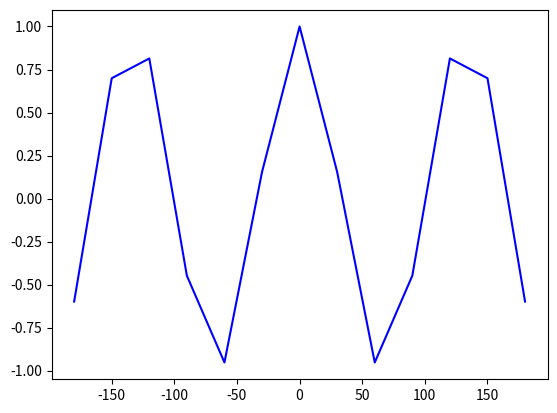

Write the Python code that produced this figure.
from math import *
import matplotlib.pyplot as plt

x = [-180, -150, -120, -90, -60, -30, 0, 30, 60, 90, 120, 150, 180]
y = [cos(-180), cos(-150), cos(-120), cos(-90), cos(-60), cos(-30), cos(0),
     cos(30), cos(60), cos(90), cos(120), cos(150), cos(180)]

plt.plot(x, y, color="blue")
plt.show()